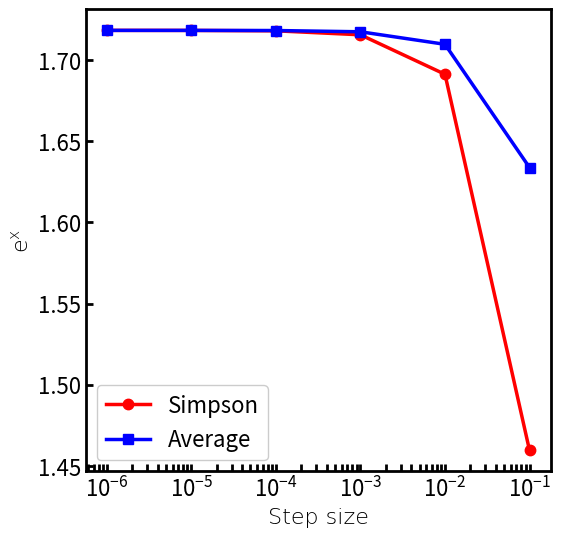

Reproduce this figure in Python. (Note: this script raises an exception after producing the figure.)
%matplotlib inline
import matplotlib.pyplot as plt
import pandas as pd
import numpy as np
from matplotlib.ticker import (MultipleLocator, AutoMinorLocator)

font = {'family' : 'DejaVu Sans',
        'weight' : 'light',
        'size'   : 16}
markers = ['o', '^','s','*',"$O$",'P','H','x']
colors = ['#0B7CBD', 'red', 'green', 'k', 'brown', 'olive', 'purple', 'darkorange', 'cyan']
plt.rcParams["figure.figsize"] = (6,6)
plt.rcParams['axes.linewidth'] = 2
params = {'mathtext.default': 'regular' }
plt.rcParams.update(params)

def simp(step_size):
    x=np.arange(0, 1, step_size, dtype=float)
    y=np.exp(x)
    s=y[0]
    for i in range(1,int(1/(step_size*3))+1):
        s=s+3*(y[3*i-2]+y[3*i-1])+2*y[3*i]
    s=s-y[int(1/(step_size))-1]
    y_sim = (3*step_size*s)/(8*1)
    y_ave = np.average(y)
    return y_sim, y_ave

X=np.zeros(6)
Y_sim=np.zeros(6)
Y_ave=np.zeros(6)
for i in range(1,7):
    X[i-1]=10**(-i)
    Y_sim[i-1], Y_ave[i-1] = simp(X[[i-1]])

fig, ax = plt.subplots()
ax.plot(X, Y_sim, color='red', linewidth=2.5, markersize=7.5, marker='o', label = 'Simpson')
ax.plot(X, Y_ave, color='blue', linewidth=2.5, markersize=7.5, marker='s', label = 'Average')
ax.legend()
plt.xscale("log")    
plt.xticks(fontsize=font['size'])
plt.yticks(fontsize=font['size'])

ax.set_xlabel('Step size',fontdict=font)
ax.set_ylabel('$e^x$',fontdict=font)
legend=ax.legend(loc='best', fontsize=font['size'], framealpha=1)

ax.tick_params(axis = 'both', direction = 'in', which = 'both', width=2, length=5, left=True, bottom=True)

lin_prop = {
  "linestyle": "dashed",
  "linewidth": 0.7,
    "alpha": 0.6
}
plt.grid(b=None, which='both', axis='both', **lin_prop)
plt.tight_layout(pad=0, h_pad=None, w_pad=None, rect=None)
plt.savefig('sim_ave.png', dpi=600, bbox_inches='tight')

plt.show()

